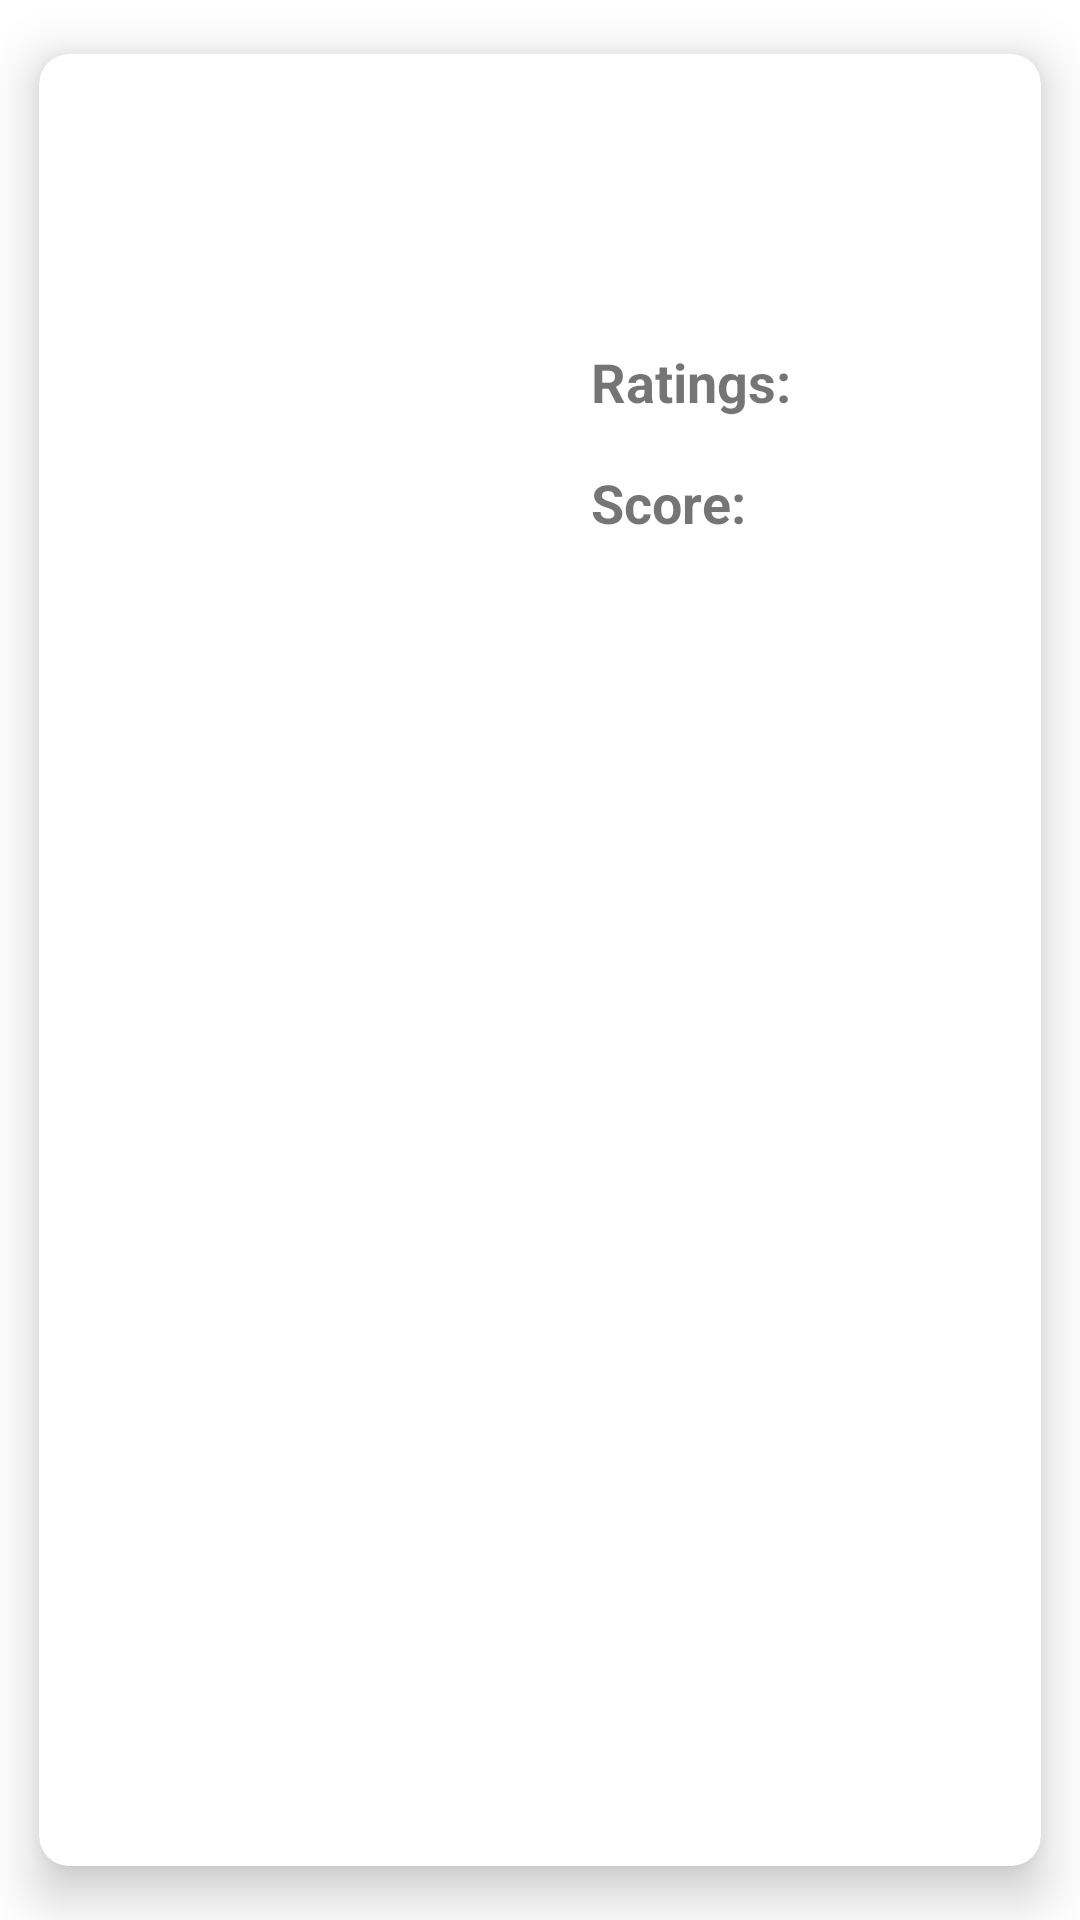

Write the Android layout XML for this screen, with the resource values it uses.
<!-- AndroidManifest.xml: application theme Theme.TechnicaSkillProject -->
<!-- res/layout/recycler_view_row.xml -->
<?xml version="1.0" encoding="utf-8"?>
<layout xmlns:android="http://schemas.android.com/apk/res/android"
    xmlns:app="http://schemas.android.com/apk/res-auto"
    xmlns:tools="http://schemas.android.com/tools">

    <data>

        <variable
            name="result"
            type="com.example.technicaskillproject.model.Result" />
    </data>

    <androidx.cardview.widget.CardView
        android:layout_width="match_parent"
        android:layout_height="wrap_content"
        android:padding="3dp"
        app:cardCornerRadius="10dp"
        app:cardElevation="10dp"
        app:cardUseCompatPadding="true">

        <androidx.constraintlayout.widget.ConstraintLayout
            android:layout_width="match_parent"
            android:layout_height="wrap_content">

            <TextView
                android:id="@+id/score"
                android:layout_width="wrap_content"
                android:layout_height="wrap_content"
                android:layout_marginStart="24dp"
                android:layout_marginLeft="24dp"
                android:layout_marginTop="16dp"
                android:text="Score:"
                android:textSize="18sp"
                android:textStyle="bold"
                app:layout_constraintStart_toEndOf="@+id/row_image"
                app:layout_constraintTop_toBottomOf="@+id/ratings" />

            <TextView
                android:id="@+id/ratings"
                android:layout_width="wrap_content"
                android:layout_height="wrap_content"
                android:layout_marginStart="24dp"
                android:layout_marginLeft="24dp"
                android:layout_marginTop="60dp"
                android:text="Ratings:"
                android:textSize="18sp"
                android:textStyle="bold"
                app:layout_constraintStart_toEndOf="@+id/row_image"
                app:layout_constraintTop_toBottomOf="@+id/row_title" />

            <TextView
                android:id="@+id/row_title"
                android:layout_width="match_parent"
                android:layout_height="wrap_content"
                android:layout_margin="10dp"
                android:layout_marginTop="16dp"
                android:layout_toEndOf="@+id/row_image"
                android:layout_toRightOf="@+id/row_image"
                android:text="@{result.title, default = title}"
                android:textSize="20sp"
                android:textStyle="bold"
                app:layout_constraintStart_toStartOf="parent"
                app:layout_constraintTop_toTopOf="parent" />


            <ImageView
                android:id="@+id/row_image"
                android:layout_width="150dp"
                android:layout_height="175dp"
                android:layout_margin="10dp"
                android:layout_marginVertical="5dp"
                android:adjustViewBounds="true"
                android:scaleType="centerCrop"
                app:layout_constraintBottom_toBottomOf="parent"
                app:layout_constraintStart_toStartOf="parent"
                app:layout_constraintTop_toBottomOf="@+id/row_title"
                app:layout_constraintVertical_bias="0.0" />

            <TextView
                android:id="@+id/row_rated"
                android:layout_width="wrap_content"
                android:layout_height="wrap_content"
                android:layout_below="@id/row_title"
                android:layout_marginTop="20dp"
                android:layout_marginEnd="50dp"
                android:layout_marginRight="50dp"
                android:layout_marginBottom="76dp"
                android:layout_toEndOf="@+id/row_image"
                android:layout_toRightOf="@+id/row_image"
                android:text="@{result.rated, default = Rated}"
                android:textSize="18sp"
                android:textStyle="italic"
                app:layout_constraintBottom_toBottomOf="parent"
                app:layout_constraintEnd_toEndOf="parent"
                app:layout_constraintTop_toBottomOf="@+id/row_score"
                app:layout_constraintVertical_bias="1.0" />

            <TextView
                android:id="@+id/row_score"
                android:layout_width="wrap_content"
                android:layout_height="wrap_content"
                android:layout_alignParentEnd="true"
                android:layout_alignParentRight="true"
                android:layout_marginTop="92dp"
                android:layout_marginEnd="50dp"
                android:layout_marginRight="50dp"
                android:text="@{Double.toString(result.score), default = Score}"
                android:textSize="18sp"
                app:layout_constraintEnd_toEndOf="parent"
                app:layout_constraintTop_toTopOf="parent" />
        </androidx.constraintlayout.widget.ConstraintLayout>
    </androidx.cardview.widget.CardView>
</layout>
<!-- resources referenced by this layout -->
<resources>
  <style name="Theme.TechnicaSkillProject" parent="Theme.MaterialComponents.DayNight.DarkActionBar">
          
          <item name="colorPrimary">@color/purple_500</item>
          <item name="colorPrimaryVariant">@color/purple_700</item>
          <item name="colorOnPrimary">@color/white</item>
          
          <item name="colorSecondary">@color/teal_200</item>
          <item name="colorSecondaryVariant">@color/teal_700</item>
          <item name="colorOnSecondary">@color/black</item>
          
          <item name="android:statusBarColor" tools:targetApi="l">?attr/colorPrimaryVariant</item>
          
      </style>
  <!-- not gathered from this repository: default colours our renderer supplied (Android Studio template values) -->
  <color name="purple_500">#FF6200EE</color>
  <color name="purple_700">#FF3700B3</color>
  <color name="teal_200">#FF03DAC5</color>
  <color name="teal_700">#FF018786</color>
  <color name="black">#FF000000</color>
  <color name="white">#FFFFFFFF</color>
</resources>
